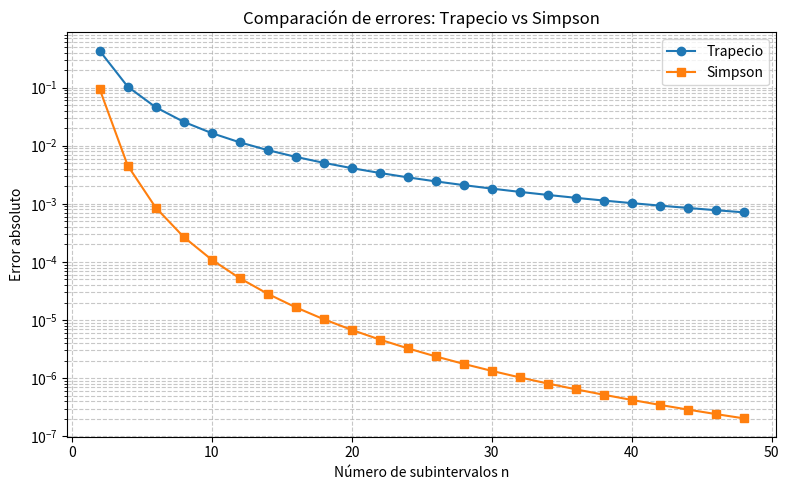

The matplotlib source for this figure:
import numpy as np
import matplotlib.pyplot as plt

# Función a integrar
f = lambda x: np.sin(x)
a, b = 0, np.pi
exact = 2  # Valor exacto de la integral

# Método del trapecio
def trapezoidal(f, a, b, n):
    x = np.linspace(a, b, n+1)
    y = f(x)
    dx = (b - a) / n
    return dx * (np.sum(y) - 0.5*y[0] - 0.5*y[-1])

# Método de Simpson
def simpson(f, a, b, n):
    if n % 2 != 0:
        return np.nan  # Simpson solo se aplica para n par
    x = np.linspace(a, b, n+1)
    y = f(x)
    dx = (b - a) / n
    return dx / 3 * (y[0] + y[-1] + 4 * np.sum(y[1:-1:2]) + 2 * np.sum(y[2:-2:2]))

# Comparación de errores
ns = np.arange(2, 50, 2)
errors_trap = [abs(trapezoidal(f, a, b, n) - exact) for n in ns]
errors_simp = [abs(simpson(f, a, b, n) - exact) for n in ns]

# Gráfico
plt.figure(figsize=(8,5))
plt.plot(ns, errors_trap, 'o-', label='Trapecio')
plt.plot(ns, errors_simp, 's-', label='Simpson')
plt.yscale('log')
plt.xlabel('Número de subintervalos n')
plt.ylabel('Error absoluto')
plt.title('Comparación de errores: Trapecio vs Simpson')
plt.grid(True, which='both', linestyle='--', alpha=0.7)
plt.legend()
plt.tight_layout()
plt.show()
